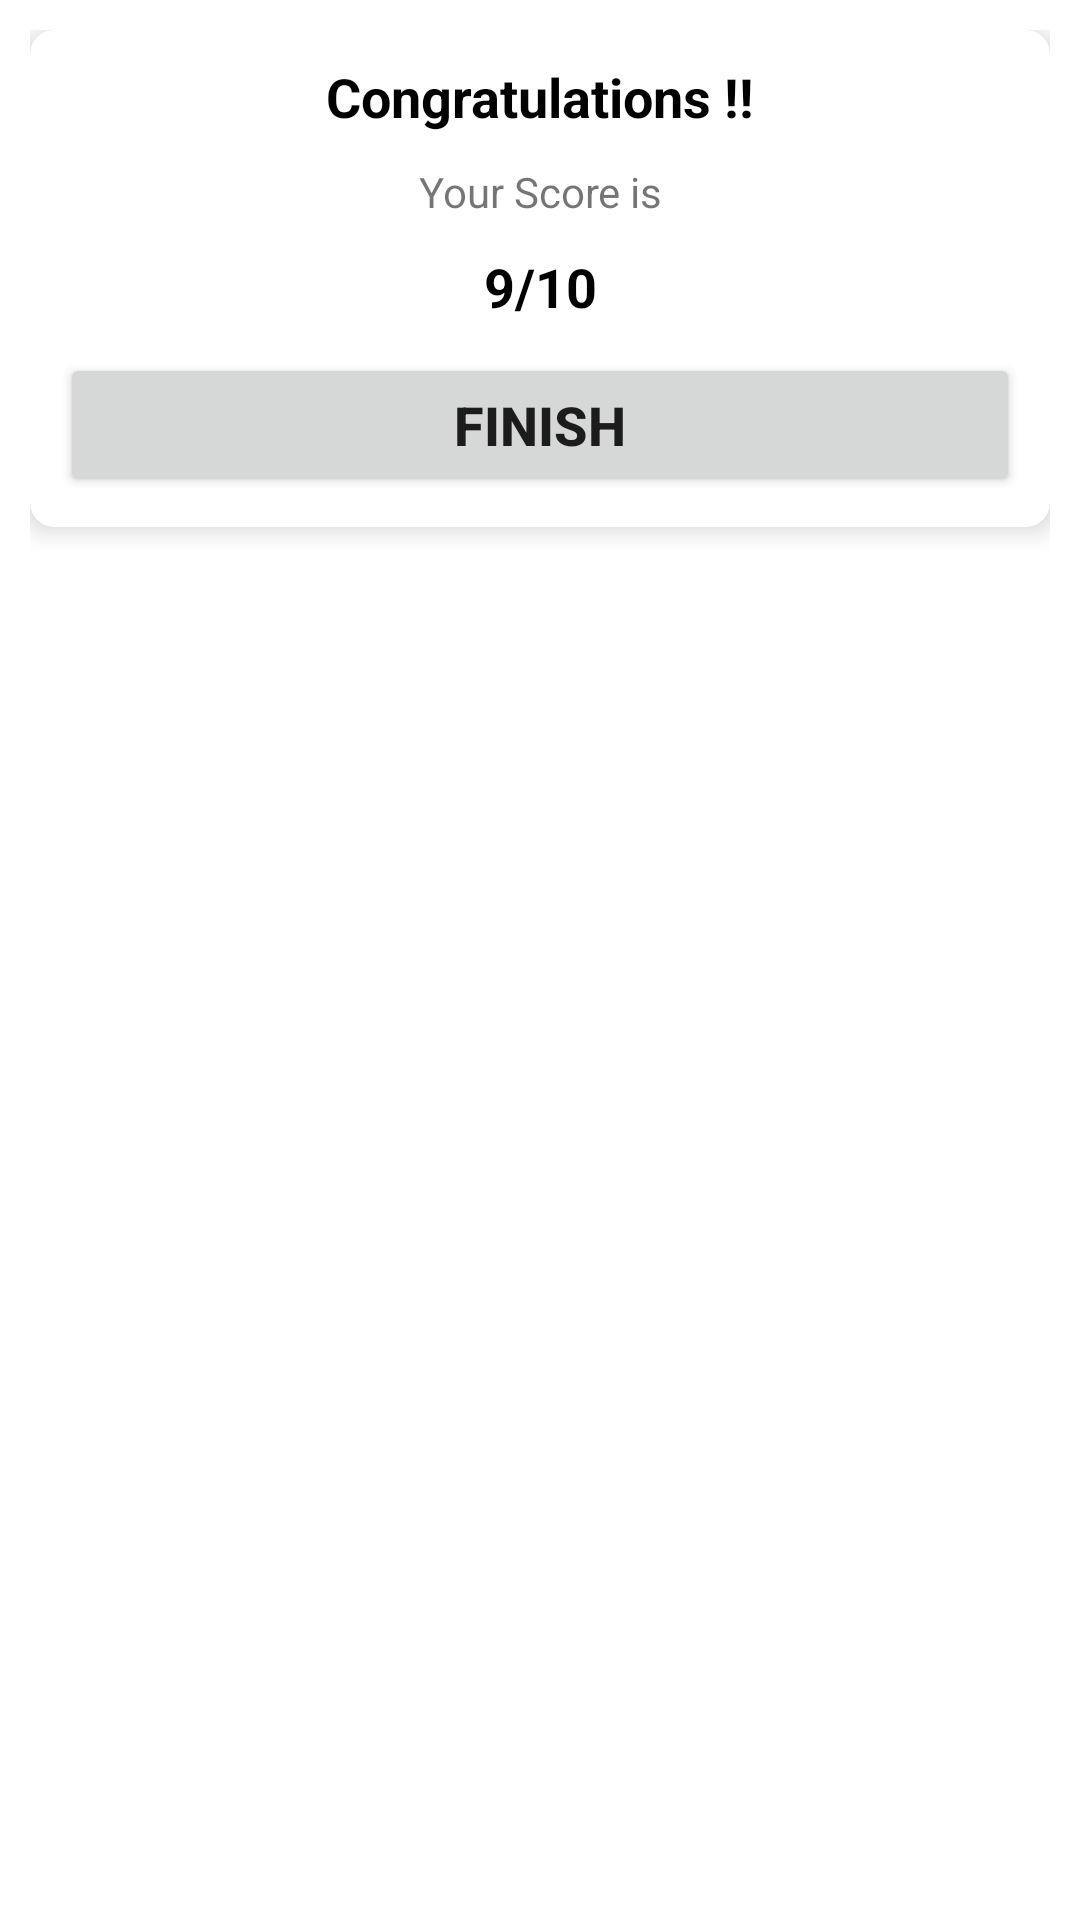

Produce the Android XML layout that renders to this screen, including the resource entries it uses.
<!-- AndroidManifest.xml: application theme Theme.Quizzitch -->
<!-- res/layout/activity_result.xml -->
<?xml version="1.0" encoding="utf-8"?>
<LinearLayout xmlns:android="http://schemas.android.com/apk/res/android"
    xmlns:app="http://schemas.android.com/apk/res-auto"
    xmlns:tools="http://schemas.android.com/tools"
    android:layout_width="match_parent"
    android:layout_height="match_parent"
    android:orientation="horizontal"
    android:padding="10dp"
    android:layout_gravity="center"
    tools:context=".ui.home.Result">

    <androidx.cardview.widget.CardView
        android:layout_width="match_parent"
        android:layout_height="wrap_content"
        app:cardCornerRadius="8dp"
        app:cardElevation="5dp">

    <LinearLayout
        android:layout_width="match_parent"
        android:layout_height="wrap_content"
        android:gravity="center"
        android:orientation="vertical"
        android:padding="10dp"
        tools:layout_editor_absoluteX="13dp"
        tools:layout_editor_absoluteY="231dp">

        <TextView
            android:id="@+id/congo"
            android:layout_width="match_parent"
            android:layout_height="wrap_content"
            android:gravity="center"
            android:text="Congratulations !!"
            android:textColor="@color/black"
            android:textSize="18sp"
            android:textStyle="bold" />

        <TextView

            android:layout_width="match_parent"
            android:layout_height="wrap_content"
            android:layout_marginTop="10dp"
            android:gravity="center"
            android:text="Your Score is"
            android:textSize="14sp" />

        <TextView
            android:id="@+id/Score"
            android:layout_width="match_parent"
            android:layout_height="wrap_content"
            android:layout_marginTop="10dp"
            android:gravity="center"
            android:text="9/10"
            android:textColor="@color/black"
            android:textSize="18sp"
            android:textStyle="bold" />

        <Button
            android:id="@+id/button"
            android:layout_width="match_parent"
            android:layout_height="wrap_content"
            android:layout_marginTop="10dp"
            android:text="FINISH"
            android:textSize="18sp"
            android:textStyle="bold" />
    </LinearLayout>

    </androidx.cardview.widget.CardView>

</LinearLayout>
<!-- resources referenced by this layout -->
<resources>
  <color name="black">#FF000000</color>
  <style name="Theme.Quizzitch" parent="Theme.MaterialComponents.DayNight.NoActionBar">
          
          <item name="colorPrimary">@color/purple_500</item>
          <item name="colorPrimaryVariant">@color/purple_700</item>
          <item name="colorOnPrimary">@color/white</item>
          
          <item name="colorSecondary">@color/teal_200</item>
          <item name="colorSecondaryVariant">@color/teal_700</item>
          <item name="colorOnSecondary">@color/black</item>
          
          <item name="android:statusBarColor" tools:targetApi="l">?attr/colorPrimaryVariant</item>
          
      </style>
  <color name="purple_500">#FF6200EE</color>
  <color name="purple_700">#FF3700B3</color>
  <color name="white">#FFFFFFFF</color>
  <color name="teal_200">#FF03DAC5</color>
  <color name="teal_700">#FF018786</color>
</resources>
